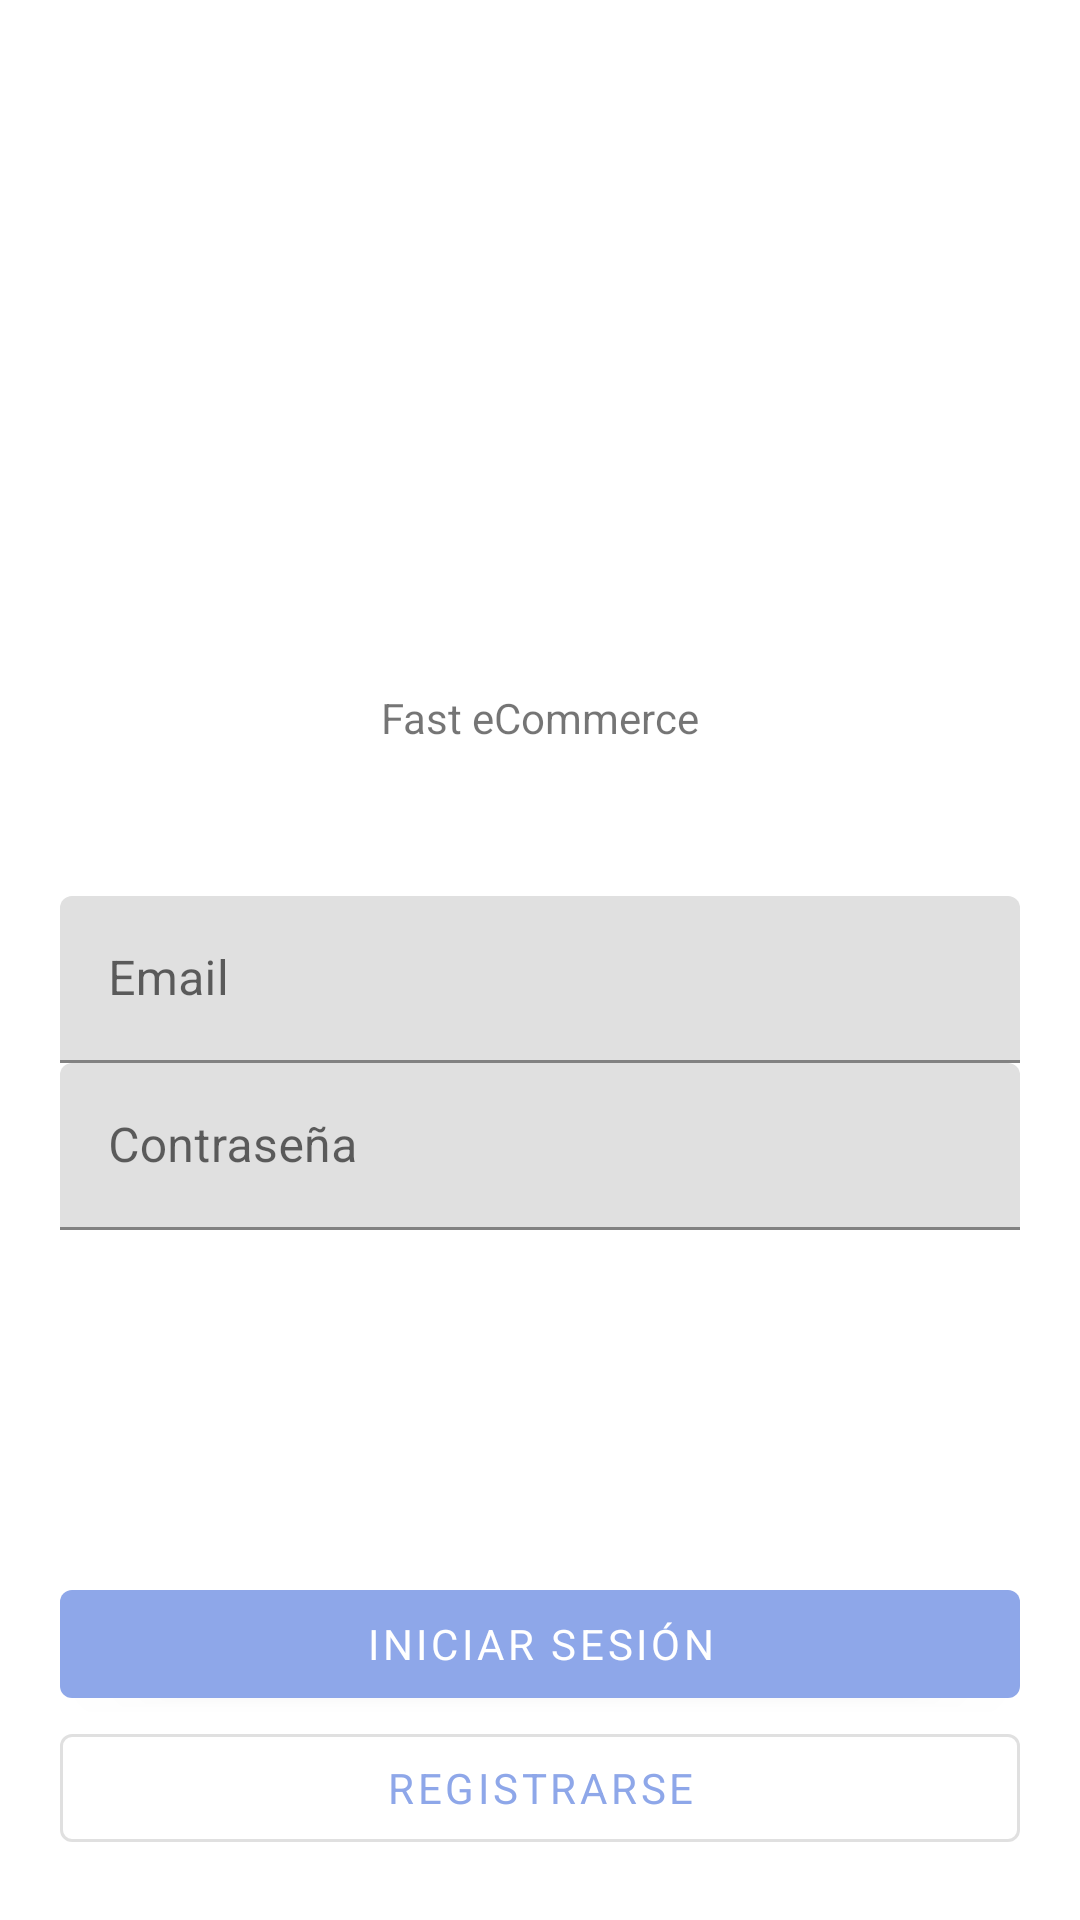

Reconstruct the res/layout file that produces this screen, plus the resources it refers to.
<!-- AndroidManifest.xml: activity theme Theme.FastECommerce.NoActionBar -->
<!-- res/layout/activity_login.xml -->
<?xml version="1.0" encoding="utf-8"?>
<RelativeLayout xmlns:android="http://schemas.android.com/apk/res/android"
    xmlns:app="http://schemas.android.com/apk/res-auto"
    xmlns:tools="http://schemas.android.com/tools"
    android:layout_width="match_parent"
    android:layout_height="match_parent"
    android:orientation="vertical"
    android:padding="20dp"
    tools:context=".LoginActivity">

    <LinearLayout
        android:layout_width="match_parent"
        android:layout_height="wrap_content"
        android:layout_centerInParent="true"
        android:gravity="center"
        android:orientation="vertical">

        <TextView
            android:layout_width="wrap_content"
            android:layout_height="wrap_content"
            android:paddingBottom="50dp"
            android:text="@string/fast_ecommerce" />

        <com.google.android.material.textfield.TextInputLayout
            android:id="@+id/email"
            android:layout_width="match_parent"
            android:layout_height="wrap_content">

            <com.google.android.material.textfield.TextInputEditText
                android:layout_width="match_parent"
                android:layout_height="wrap_content"
                android:hint="Email" />
        </com.google.android.material.textfield.TextInputLayout>

        <com.google.android.material.textfield.TextInputLayout
            android:id="@+id/password"
            android:layout_width="match_parent"
            android:layout_height="wrap_content">

            <com.google.android.material.textfield.TextInputEditText
                android:layout_width="match_parent"
                android:layout_height="wrap_content"
                android:hint="@string/contrasena"
                android:maxLines="1" />
        </com.google.android.material.textfield.TextInputLayout>
    </LinearLayout>


    <Button
        android:id="@+id/buttonLogin"
        android:layout_width="match_parent"
        android:layout_height="wrap_content"
        android:layout_above="@id/buttonRegister"
        android:text="@string/iniciar_sesion" />

    <Button
        android:id="@+id/buttonRegister"
        style="@style/Widget.MaterialComponents.Button.OutlinedButton"
        android:layout_width="match_parent"
        android:layout_height="wrap_content"
        android:layout_alignParentBottom="true"
        android:text="@string/registrarse" />


</RelativeLayout>
<!-- resources referenced by this layout -->
<resources>
  <string name="contrasena">Contraseña</string>
  <string name="fast_ecommerce">Fast eCommerce</string>
  <string name="iniciar_sesion">Iniciar sesión</string>
  <string name="registrarse">Registrarse</string>
  <style name="Theme.FastECommerce.NoActionBar">
          <item name="windowActionBar">false</item>
          <item name="windowNoTitle">true</item>
          <item name="fontFamily">@font/euclid_regular</item>
      </style>
</resources>
